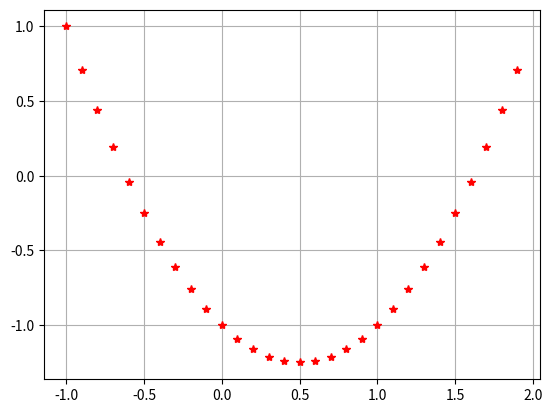

The matplotlib source for this figure:
def f(x):
	return x**2-x - 1.0

def df(x):
	return 2*x - 1.0

def g(x):
	return 1+1/x
"""
def dg(x):
    return -1/(x**2)
"""

def dichotomie(f,a,b,epsi):
    g,d = a,b
    while (d-g) > 2*epsi :
        m = (d+g)/2
        if (f(g)*f(m)) <= 0 :
            d = m
        else :
            g = m
    return (d+g)/2


def point_fixe(g, X0, epsi):
    x = X0
    N = 2*epsi
    while N > epsi:
        x1 = g(X0)
        N = abs(x1-x)
        x = x1
    print (x)
    return x


def newton(f,df,x0,epsi):
    x = x0
    y = x0 - f(x0)/df(x0)
    while abs(y-x) >= epsi:
        x = y
        y = y - f(y)/df(y)
    return y

#########################" debut du programme; exos
import matplotlib.pyplot as plt

#Exo1


x = -1
dx = 0.1
X, Y, Points = [], [], []

while x < 2 :
	y = f(x)
	point =(x, y)
	X.append(x)
	Y.append(y)
	Points.append(point)
	x= x+dx
print(X)
print(Y)

plt.plot(X, Y, '*r')
plt.grid()
plt.show()

#Exo2
X0 = 1
XX = [X0]
for i in range(25):
	X1 = g(X0)
	XX.append(X1)
	X0=X1
	print(X0)
print(XX)

#Exo3
x0= -0.6
epsi = 1e-12 
r = point_fixe(g,x0,epsi)
print (r)
print (g(r))



# Exo 4
x0 =1.0 
epsi=1e-12
l = newton(f, df, 1.0, 1e-10)
print (l)
print (g(l))

#def secante(f,x0,x1,epsi):
#    x, y = x0, x1
#   while abs(y-x) > epsi :
#        x, y = y , (u*f(y)-y*f(x)/(f(y)-f(x))
#    return y


